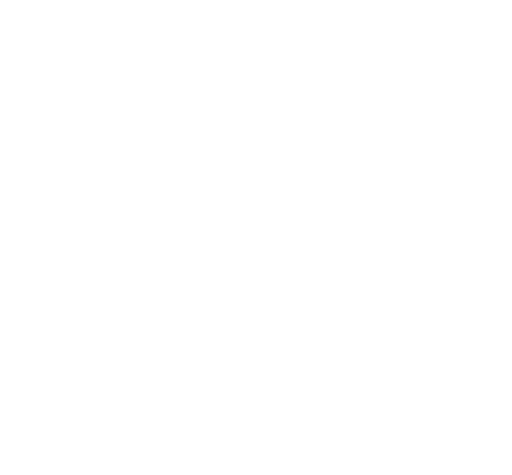
t = 0.00 s
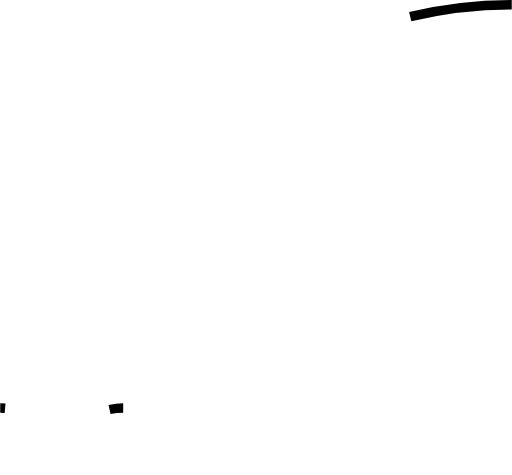
t = 0.43 s
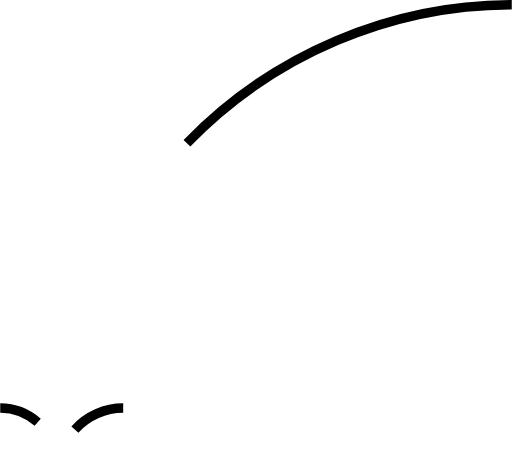
t = 0.75 s
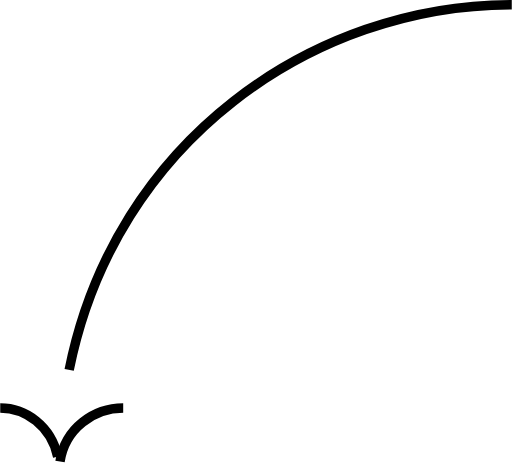
t = 1.08 s
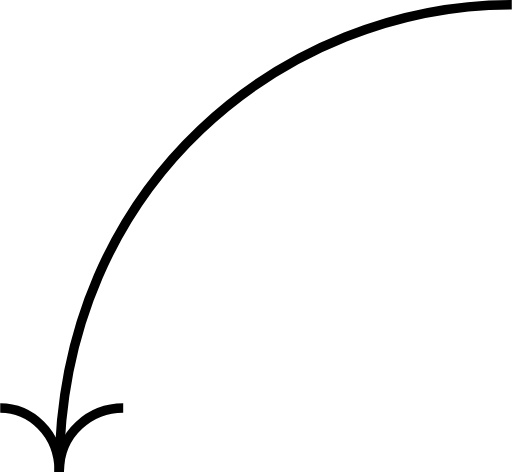
t = 1.40 s
t = 1.50 s: frame unchanged from t = 1.40 s, image omitted

The animated SVG that drew these frames (rendered in a browser with its animation timeline set to each time). Animation: 2 CSS @keyframes rules; one cycle of 1.50 s.

<svg width="70" height="65" viewBox="0 0 70 65" fill="none" xmlns="http://www.w3.org/2000/svg" style="">
<g id="Group 25">
<path id="Vector 4" d="M16.8269 55.8367C12.4519 55.8367 8.0769 59.1556 8.0769 64.5867" stroke="black" stroke-width="1.28933" class="QyGehkLl_0"></path>
<path id="Vector 7" d="M70 0.644653C39.0384 0.644653 8.0769 24.8981 8.0769 64.587" stroke="black" stroke-width="1.28933" class="QyGehkLl_1"></path>
<path id="Vector 5" d="M-1.87159e-05 55.8367C4.03844 55.8367 8.0769 59.1556 8.0769 64.5867" stroke="black" stroke-width="1.28933" class="QyGehkLl_2"></path>
</g>
<style data-made-with="vivus-instant">.QyGehkLl_0{stroke-dasharray:14 16;stroke-dashoffset:15;animation:QyGehkLl_draw 1400ms ease-in-out 0ms forwards;}.QyGehkLl_1{stroke-dasharray:100 102;stroke-dashoffset:101;animation:QyGehkLl_draw 1400ms ease-in-out 50ms forwards;}.QyGehkLl_2{stroke-dasharray:14 16;stroke-dashoffset:15;animation:QyGehkLl_draw 1400ms ease-in-out 100ms forwards;}@keyframes QyGehkLl_draw{100%{stroke-dashoffset:0;}}@keyframes QyGehkLl_fade{0%{stroke-opacity:1;}92.98245614035088%{stroke-opacity:1;}100%{stroke-opacity:0;}}</style></svg>
